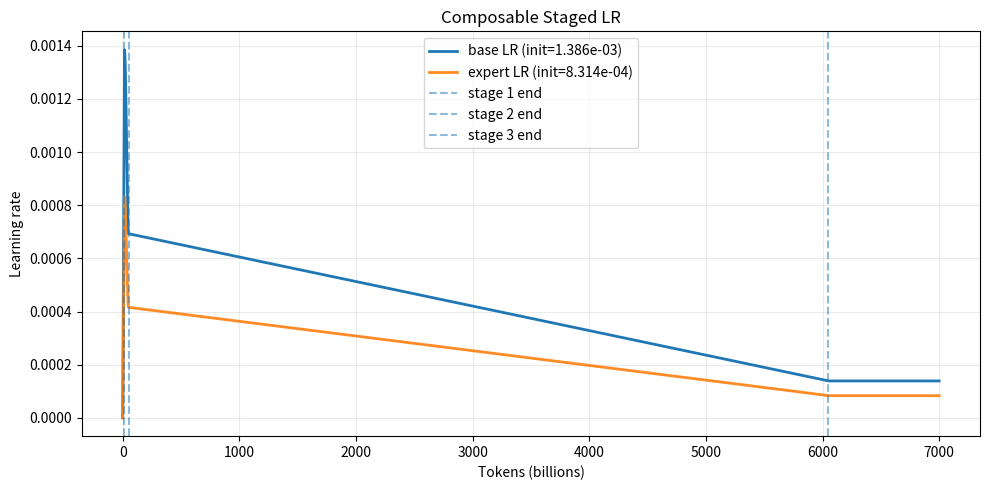

Reproduce this figure in Python.
#!/usr/bin/env python3
"""
Standalone helper to plot a composable staged LR schedule.

Edit the constants in the "Config" section and run:
    python src/scripts/train/plot_lr.py
"""

from __future__ import annotations

from dataclasses import dataclass
from math import cos, pi, sqrt
from typing import Optional

import matplotlib.pyplot as plt
import numpy as np


@dataclass
class Stage:
    duration_tokens: int
    shape: str  # "linear" or "cosine"
    start_lr: Optional[float] = None
    start_lr_fraction: Optional[float] = None
    end_lr: Optional[float] = None
    end_lr_fraction: Optional[float] = None


@dataclass
class MonkeyPatchDecay:
    start_tokens: int
    duration_tokens: int
    shape: str  # "linear" or "cosine"
    end_lr: Optional[float] = None
    end_lr_fraction: Optional[float] = None

    def __post_init__(self) -> None:
        if self.start_tokens < 0:
            raise ValueError("MonkeyPatchDecay start_tokens must be >= 0.")
        if self.duration_tokens <= 0:
            raise ValueError("MonkeyPatchDecay duration_tokens must be > 0.")
        if (self.end_lr is None) == (self.end_lr_fraction is None):
            raise ValueError(
                "Specify exactly one of end_lr or end_lr_fraction for MonkeyPatchDecay."
            )
        if self.end_lr is not None and self.end_lr < 0:
            raise ValueError("MonkeyPatchDecay end_lr must be >= 0.")
        if self.end_lr_fraction is not None and self.end_lr_fraction < 0:
            raise ValueError("MonkeyPatchDecay end_lr_fraction must be >= 0.")


# -----------------------------------------------------------------------------
# Config (edit in place)
# -----------------------------------------------------------------------------
SEQUENCE_LENGTH = 4096
GLOBAL_BATCH_SIZE_SEQ = (8 * 8) * 12
GLOBAL_BATCH_SIZE = GLOBAL_BATCH_SIZE_SEQ * SEQUENCE_LENGTH

MAX_DURATION_TOKENS = int(7000e9)

BASE_LR = 1.6e-3
BASE_LR = BASE_LR * sqrt(GLOBAL_BATCH_SIZE / (4 * 1024 * 1024))
# NUM_EXPERTS = 64 + 16
# TOP_K = 3
# EXPERT_LR = BASE_LR * sqrt(TOP_K / NUM_EXPERTS)
EXPERT_LR = BASE_LR * 0.6


def as_aligned_tokens(num_tokens: float) -> int:
    return int((num_tokens // GLOBAL_BATCH_SIZE) * GLOBAL_BATCH_SIZE)


STAGES = [
    Stage(
        duration_tokens=as_aligned_tokens(15e9),
        shape="linear",
        start_lr_fraction=0.0,
        end_lr_fraction=1.0,
    ),
    Stage(
        duration_tokens=as_aligned_tokens(35e9),
        shape="cosine",
        end_lr_fraction=0.5,
    ),
    Stage(
        duration_tokens=as_aligned_tokens(6000e9),
        shape="linear",
        end_lr_fraction=0.1,
    ),
]

# MONKEY_PATCH_DECAY_START_TOKENS: Optional[int] = int(400e9)
MONKEY_PATCH_DECAY_START_TOKENS: Optional[int] = None
MONKEY_PATCH_DECAY_DURATION_TOKENS = as_aligned_tokens(200e9)
MONKEY_PATCH_DECAY_END_FRACTION = 0.0
MONKEY_PATCH_DECAY_SHAPE = "cosine"
MONKEY_PATCH_DECAY = (
    MonkeyPatchDecay(
        start_tokens=MONKEY_PATCH_DECAY_START_TOKENS,
        duration_tokens=MONKEY_PATCH_DECAY_DURATION_TOKENS,
        shape=MONKEY_PATCH_DECAY_SHAPE,
        end_lr_fraction=MONKEY_PATCH_DECAY_END_FRACTION,
    )
    if MONKEY_PATCH_DECAY_START_TOKENS is not None
    else None
)

NUM_SAMPLES = 5000
PLOT_IN_STEPS = False
INCLUDE_EXPERT_CURVE = True

OUTPUT_PATH = "./plot_lr.png"
SHOW_PLOT = True


def _resolve_from_initial(
    initial_lr: float, value: Optional[float], fraction: Optional[float]
) -> float:
    if value is not None:
        return value
    if fraction is None:
        raise ValueError("Expected either absolute value or fraction.")
    return initial_lr * fraction


def _interpolate(shape: str, start_lr: float, end_lr: float, current: int, duration: int) -> float:
    if shape == "linear":
        return start_lr + (end_lr - start_lr) * current / duration
    if shape == "cosine":
        return end_lr + (start_lr - end_lr) * (1 + cos(pi * current / duration)) / 2
    raise ValueError(f"Unsupported shape: {shape}")


def staged_lr(initial_lr: float, current: int, stages: list[Stage]) -> float:
    current = max(current, 0)
    stage_start = 0
    previous_end_lr = initial_lr
    for stage in stages:
        if stage.duration_tokens <= 0:
            raise ValueError("Stage duration_tokens must be > 0.")
        if stage.start_lr is not None and stage.start_lr_fraction is not None:
            raise ValueError("Specify at most one of start_lr or start_lr_fraction.")
        if (stage.end_lr is None) == (stage.end_lr_fraction is None):
            raise ValueError("Specify exactly one of end_lr or end_lr_fraction per stage.")

        if stage.start_lr is None and stage.start_lr_fraction is None:
            start_lr = previous_end_lr
        else:
            start_lr = _resolve_from_initial(initial_lr, stage.start_lr, stage.start_lr_fraction)
        end_lr = _resolve_from_initial(initial_lr, stage.end_lr, stage.end_lr_fraction)

        stage_end = stage_start + stage.duration_tokens
        if current < stage_end:
            return _interpolate(
                stage.shape, start_lr, end_lr, current - stage_start, stage.duration_tokens
            )

        previous_end_lr = end_lr
        stage_start = stage_end

    return previous_end_lr


def composable_lr(
    initial_lr: float,
    current: int,
    stages: list[Stage],
    monkey_patch_decay: Optional[MonkeyPatchDecay] = None,
) -> float:
    current = max(current, 0)
    if monkey_patch_decay is None or current < monkey_patch_decay.start_tokens:
        return staged_lr(initial_lr, current, stages)

    start_lr = staged_lr(initial_lr, monkey_patch_decay.start_tokens, stages)
    end_lr = _resolve_from_initial(
        initial_lr, monkey_patch_decay.end_lr, monkey_patch_decay.end_lr_fraction
    )
    decay_current = current - monkey_patch_decay.start_tokens

    if decay_current < monkey_patch_decay.duration_tokens:
        return _interpolate(
            monkey_patch_decay.shape,
            start_lr,
            end_lr,
            decay_current,
            monkey_patch_decay.duration_tokens,
        )

    return end_lr


def main() -> None:
    if MAX_DURATION_TOKENS <= 0 or GLOBAL_BATCH_SIZE <= 0:
        raise ValueError("MAX_DURATION_TOKENS and GLOBAL_BATCH_SIZE must be > 0.")
    if len(STAGES) == 0:
        raise ValueError("STAGES must be non-empty.")

    xs_tokens = np.linspace(0, MAX_DURATION_TOKENS, NUM_SAMPLES)
    base_curve = [composable_lr(BASE_LR, int(x), STAGES, MONKEY_PATCH_DECAY) for x in xs_tokens]

    if PLOT_IN_STEPS:
        xs = xs_tokens / GLOBAL_BATCH_SIZE
        xlabel = "Step"
        stage_marks = np.cumsum([s.duration_tokens for s in STAGES]) / GLOBAL_BATCH_SIZE
    else:
        xs = xs_tokens / 1e9
        xlabel = "Tokens (billions)"
        stage_marks = np.cumsum([s.duration_tokens for s in STAGES]) / 1e9

    plt.figure(figsize=(10, 5))
    plt.plot(xs, base_curve, label=f"base LR (init={BASE_LR:.3e})", linewidth=2)

    if INCLUDE_EXPERT_CURVE:
        expert_curve = [
            composable_lr(EXPERT_LR, int(x), STAGES, MONKEY_PATCH_DECAY) for x in xs_tokens
        ]
        plt.plot(
            xs, expert_curve, label=f"expert LR (init={EXPERT_LR:.3e})", linewidth=2, alpha=0.9
        )

    for i, mark in enumerate(stage_marks, start=1):
        plt.axvline(mark, linestyle="--", alpha=0.5, label=f"stage {i} end")

    if MONKEY_PATCH_DECAY is not None:
        if PLOT_IN_STEPS:
            mp_start = MONKEY_PATCH_DECAY.start_tokens / GLOBAL_BATCH_SIZE
            mp_end = (
                MONKEY_PATCH_DECAY.start_tokens + MONKEY_PATCH_DECAY.duration_tokens
            ) / GLOBAL_BATCH_SIZE
        else:
            mp_start = MONKEY_PATCH_DECAY.start_tokens / 1e9
            mp_end = (MONKEY_PATCH_DECAY.start_tokens + MONKEY_PATCH_DECAY.duration_tokens) / 1e9
        plt.axvline(mp_start, linestyle=":", alpha=0.8, color="red", label="monkey patch start")
        plt.axvline(mp_end, linestyle=":", alpha=0.8, color="darkred", label="monkey patch end")

    plt.title("Composable Staged LR")
    plt.xlabel(xlabel)
    plt.ylabel("Learning rate")
    plt.grid(alpha=0.25)
    plt.legend()
    plt.tight_layout()
    plt.savefig(OUTPUT_PATH, dpi=160)
    print(f"Saved plot to: {OUTPUT_PATH}")

    if SHOW_PLOT:
        plt.show()


if __name__ == "__main__":
    main()
